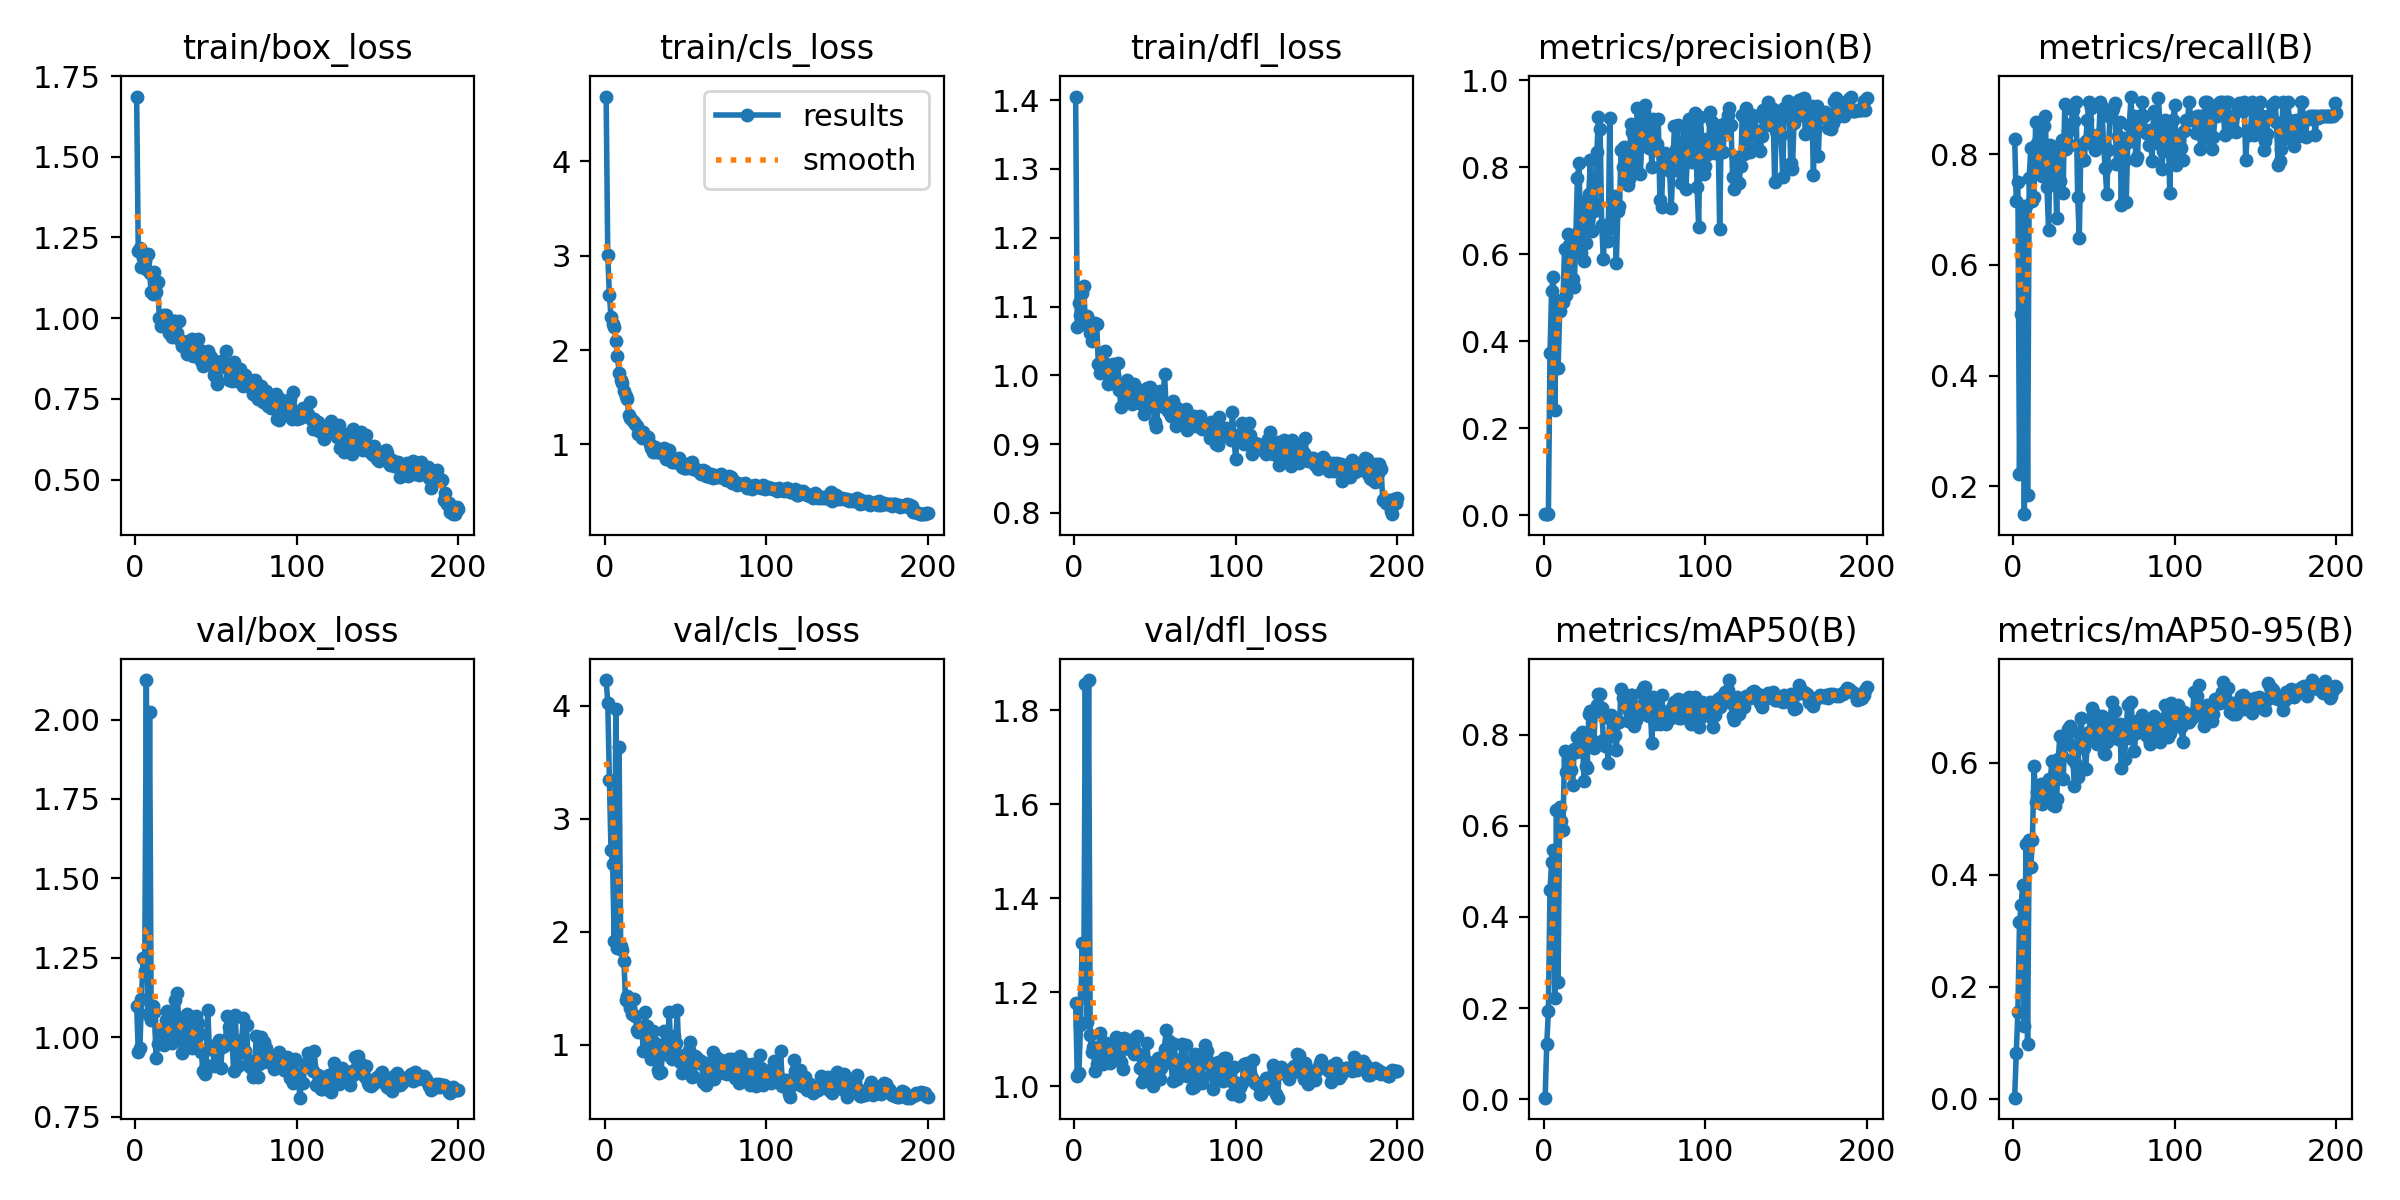

The file beside this chart, header and first rows:
epoch, train/box_loss, train/cls_loss, train/dfl_loss, metrics/precision(B), metrics/recall(B), metrics/mAP50(B), metrics/mAP50-95(B), val/box_loss, val/cls_loss, val/dfl_loss, lr/pg0, lr/pg1, lr/pg2
1, 1.687, 4.689, 1.405, 0.00291, 0.8281, 0.00361, 0.00214, 1.1, 4.225, 1.177, 0.0002834, 0.0002834, 0.0002834
2, 1.207, 3.006, 1.071, 0.0025, 0.7158, 0.1215, 0.0815, 0.9526, 4.025, 1.023, 0.0005806, 0.0005806, 0.0005806
3, 1.219, 2.585, 1.105, 0.00271, 0.7491, 0.1942, 0.1551, 0.9669, 3.345, 1.03, 0.0008748, 0.0008748, 0.0008748
4, 1.159, 2.353, 1.088, 0.3719, 0.2225, 0.4583, 0.3157, 1.12, 2.724, 1.13, 0.001166, 0.001166, 0.001166
5, 1.187, 2.275, 1.119, 0.5153, 0.5112, 0.5209, 0.3458, 1.25, 2.603, 1.305, 0.001454, 0.001454, 0.001454
6, 1.178, 2.243, 1.13, 0.5476, 0.7068, 0.5471, 0.3823, 1.21, 1.917, 1.197, 0.001626, 0.001626, 0.001626
7, 1.153, 2.096, 1.075, 0.2429, 0.1497, 0.2229, 0.1302, 2.124, 3.972, 1.857, 0.001618, 0.001618, 0.001618
8, 1.198, 1.938, 1.086, 0.4941, 0.7057, 0.6355, 0.4545, 1.072, 1.861, 1.137, 0.001609, 0.001609, 0.001609
9, 1.141, 1.761, 1.07, 0.3385, 0.1842, 0.2567, 0.09721, 2.025, 3.637, 1.864, 0.001601, 0.001601, 0.001601
10, 1.08, 1.685, 1.062, 0.4691, 0.7571, 0.6405, 0.4614, 1.056, 1.871, 1.108, 0.001593, 0.001593, 0.001593
11, 1.074, 1.647, 1.05, 0.4927, 0.8106, 0.6106, 0.4137, 1.098, 1.836, 1.072, 0.001584, 0.001584, 0.001584
12, 1.143, 1.566, 1.075, 0.4905, 0.7158, 0.5896, 0.4617, 1.08, 1.745, 1.083, 0.001576, 0.001576, 0.001576
13, 1.082, 1.515, 1.077, 0.6124, 0.7228, 0.763, 0.5936, 0.9366, 1.399, 1.032, 0.001568, 0.001568, 0.001568
14, 1.112, 1.479, 1.075, 0.5062, 0.8581, 0.717, 0.5302, 0.98, 1.429, 1.047, 0.00156, 0.00156, 0.00156
15, 1.002, 1.309, 1.017, 0.6473, 0.8207, 0.7432, 0.5475, 1.019, 1.375, 1.067, 0.001551, 0.001551, 0.001551
16, 0.9762, 1.281, 1.003, 0.6219, 0.8523, 0.7518, 0.5509, 1.009, 1.329, 1.115, 0.001543, 0.001543, 0.001543
17, 1.001, 1.254, 1.014, 0.5388, 0.7825, 0.7211, 0.5623, 0.98, 1.276, 1.052, 0.001535, 0.001535, 0.001535
18, 1.011, 1.239, 1.01, 0.5437, 0.7602, 0.6886, 0.5259, 0.9764, 1.404, 1.048, 0.001527, 0.001527, 0.001527
19, 1.01, 1.218, 1.036, 0.5244, 0.8512, 0.7672, 0.5425, 1.054, 1.26, 1.087, 0.001519, 0.001519, 0.001519
20, 0.985, 1.196, 1.017, 0.6455, 0.8684, 0.761, 0.5414, 1.083, 1.133, 1.092, 0.00151, 0.00151, 0.00151
21, 0.9553, 1.113, 0.9873, 0.7758, 0.74, 0.7944, 0.5612, 0.9965, 1.113, 1.071, 0.001502, 0.001502, 0.001502
22, 0.9507, 1.133, 0.9965, 0.8098, 0.6623, 0.7774, 0.5718, 1.015, 1.121, 1.049, 0.001494, 0.001494, 0.001494
23, 0.9426, 1.067, 0.9888, 0.6026, 0.8158, 0.7641, 0.564, 0.9828, 1.161, 1.066, 0.001486, 0.001486, 0.001486
24, 0.9924, 1.131, 1.017, 0.7198, 0.7561, 0.805, 0.6038, 1.02, 0.9457, 1.079, 0.001477, 0.001477, 0.001477
25, 0.9914, 1.087, 1.001, 0.5837, 0.8128, 0.6986, 0.5252, 1.117, 1.296, 1.087, 0.001469, 0.001469, 0.001469
26, 0.9528, 1.068, 0.9905, 0.6258, 0.7877, 0.7319, 0.522, 1.138, 1.165, 1.105, 0.001461, 0.001461, 0.001461
27, 0.9914, 1.075, 1.018, 0.6955, 0.6846, 0.7269, 0.5349, 1.059, 1.098, 1.102, 0.001453, 0.001453, 0.001453
28, 0.9335, 1.004, 0.9788, 0.7384, 0.7986, 0.8446, 0.6065, 0.993, 0.9165, 1.092, 0.001444, 0.001444, 0.001444
29, 0.9129, 0.9627, 0.9545, 0.8171, 0.7521, 0.852, 0.6485, 0.9516, 0.8743, 1.053, 0.001436, 0.001436, 0.001436
30, 0.9158, 0.9176, 0.9764, 0.6528, 0.8258, 0.7885, 0.6118, 0.9885, 1.121, 1.036, 0.001428, 0.001428, 0.001428
31, 0.9235, 0.9686, 0.9882, 0.6989, 0.7304, 0.7702, 0.5702, 1.054, 1.018, 1.103, 0.001419, 0.001419, 0.001419
32, 0.8901, 0.9147, 0.9607, 0.7149, 0.8912, 0.8488, 0.6346, 1.072, 0.9104, 1.099, 0.001411, 0.001411, 0.001411
33, 0.9307, 0.9376, 0.994, 0.8359, 0.8088, 0.8649, 0.6361, 1.049, 0.7774, 1.098, 0.001403, 0.001403, 0.001403
34, 0.9276, 0.934, 0.9691, 0.9155, 0.841, 0.8898, 0.661, 1.011, 0.7537, 1.081, 0.001395, 0.001395, 0.001395
35, 0.9352, 0.9096, 0.9629, 0.888, 0.8158, 0.8884, 0.6653, 0.9665, 0.765, 1.079, 0.001386, 0.001386, 0.001386
36, 0.8834, 0.9079, 0.9588, 0.6668, 0.8445, 0.8577, 0.6323, 0.9781, 0.9751, 1.089, 0.001378, 0.001378, 0.001378
37, 0.8879, 0.9646, 0.9878, 0.5896, 0.8804, 0.7885, 0.6055, 1.03, 1.123, 1.068, 0.00137, 0.00137, 0.00137
38, 0.8866, 0.8455, 0.9649, 0.6571, 0.8599, 0.7745, 0.5589, 1.068, 0.9461, 1.103, 0.001362, 0.001362, 0.001362
39, 0.9355, 0.9312, 0.9785, 0.656, 0.8947, 0.7926, 0.597, 1.044, 0.9104, 1.108, 0.001353, 0.001353, 0.001353
40, 0.901, 0.9388, 0.9597, 0.6311, 0.7227, 0.7384, 0.5741, 1.01, 1.295, 1.068, 0.001345, 0.001345, 0.001345
41, 0.8679, 0.8619, 0.9784, 0.9139, 0.6493, 0.8345, 0.651, 0.9551, 0.9719, 1.039, 0.001337, 0.001337, 0.001337
42, 0.8514, 0.8079, 0.9618, 0.6756, 0.8158, 0.8436, 0.6792, 0.8935, 0.874, 1.009, 0.001329, 0.001329, 0.001329
43, 0.874, 0.8138, 0.9443, 0.7183, 0.7895, 0.8141, 0.6479, 0.8839, 1.081, 1.014, 0.00132, 0.00132, 0.00132
44, 0.8616, 0.8153, 0.9667, 0.7341, 0.7895, 0.7989, 0.6269, 0.9119, 1.014, 1.043, 0.001312, 0.001312, 0.001312
45, 0.8991, 0.8097, 0.982, 0.5799, 0.8232, 0.7657, 0.5885, 1.086, 1.308, 1.091, 0.001304, 0.001304, 0.001304
46, 0.8848, 0.8508, 0.9682, 0.6988, 0.8614, 0.8299, 0.6431, 0.9636, 0.9106, 1.051, 0.001296, 0.001296, 0.001296
47, 0.8789, 0.8124, 0.9838, 0.7119, 0.8947, 0.8273, 0.6557, 0.9735, 0.8499, 1.039, 0.001287, 0.001287, 0.001287
48, 0.8485, 0.7652, 0.9617, 0.8398, 0.8831, 0.8995, 0.6807, 0.9729, 0.7479, 1.037, 0.001279, 0.001279, 0.001279
49, 0.8252, 0.7447, 0.9542, 0.7995, 0.8173, 0.8807, 0.6978, 0.9096, 0.8688, 1, 0.001271, 0.001271, 0.001271
50, 0.8174, 0.7451, 0.9319, 0.8463, 0.8158, 0.89, 0.6889, 0.919, 0.8209, 1.012, 0.001263, 0.001263, 0.001263
51, 0.7953, 0.7523, 0.9255, 0.7895, 0.8065, 0.867, 0.668, 0.9679, 0.8116, 1.037, 0.001254, 0.001254, 0.001254
52, 0.8501, 0.7794, 0.9638, 0.7595, 0.8336, 0.8294, 0.6327, 0.9915, 0.9529, 1.061, 0.001246, 0.001246, 0.001246
53, 0.8688, 0.8062, 0.9771, 0.7731, 0.8251, 0.8506, 0.669, 0.9039, 1.03, 1.015, 0.001238, 0.001238, 0.001238
54, 0.8629, 0.8085, 0.955, 0.9, 0.8943, 0.8866, 0.6728, 0.9709, 0.7144, 1.038, 0.00123, 0.00123, 0.00123
55, 0.8518, 0.7378, 0.9572, 0.8819, 0.8847, 0.8874, 0.6834, 0.9727, 0.7266, 1.056, 0.001221, 0.001221, 0.001221
56, 0.8983, 0.7408, 1.002, 0.8001, 0.8176, 0.8182, 0.6169, 0.9933, 0.8985, 1.08, 0.001213, 0.001213, 0.001213
57, 0.8459, 0.7282, 0.9533, 0.8213, 0.7754, 0.8324, 0.6162, 1.067, 0.881, 1.119, 0.001205, 0.001205, 0.001205
58, 0.8098, 0.7246, 0.9482, 0.9358, 0.7279, 0.8613, 0.6372, 1.032, 0.8431, 1.086, 0.001197, 0.001197, 0.001197
59, 0.8285, 0.6968, 0.9514, 0.8583, 0.8074, 0.8608, 0.6461, 1.005, 0.8488, 1.096, 0.001188, 0.001188, 0.001188
60, 0.805, 0.6882, 0.941, 0.785, 0.8665, 0.8591, 0.6645, 0.9924, 0.8596, 1.049, 0.00118, 0.00118, 0.00118
... 140 more rows
